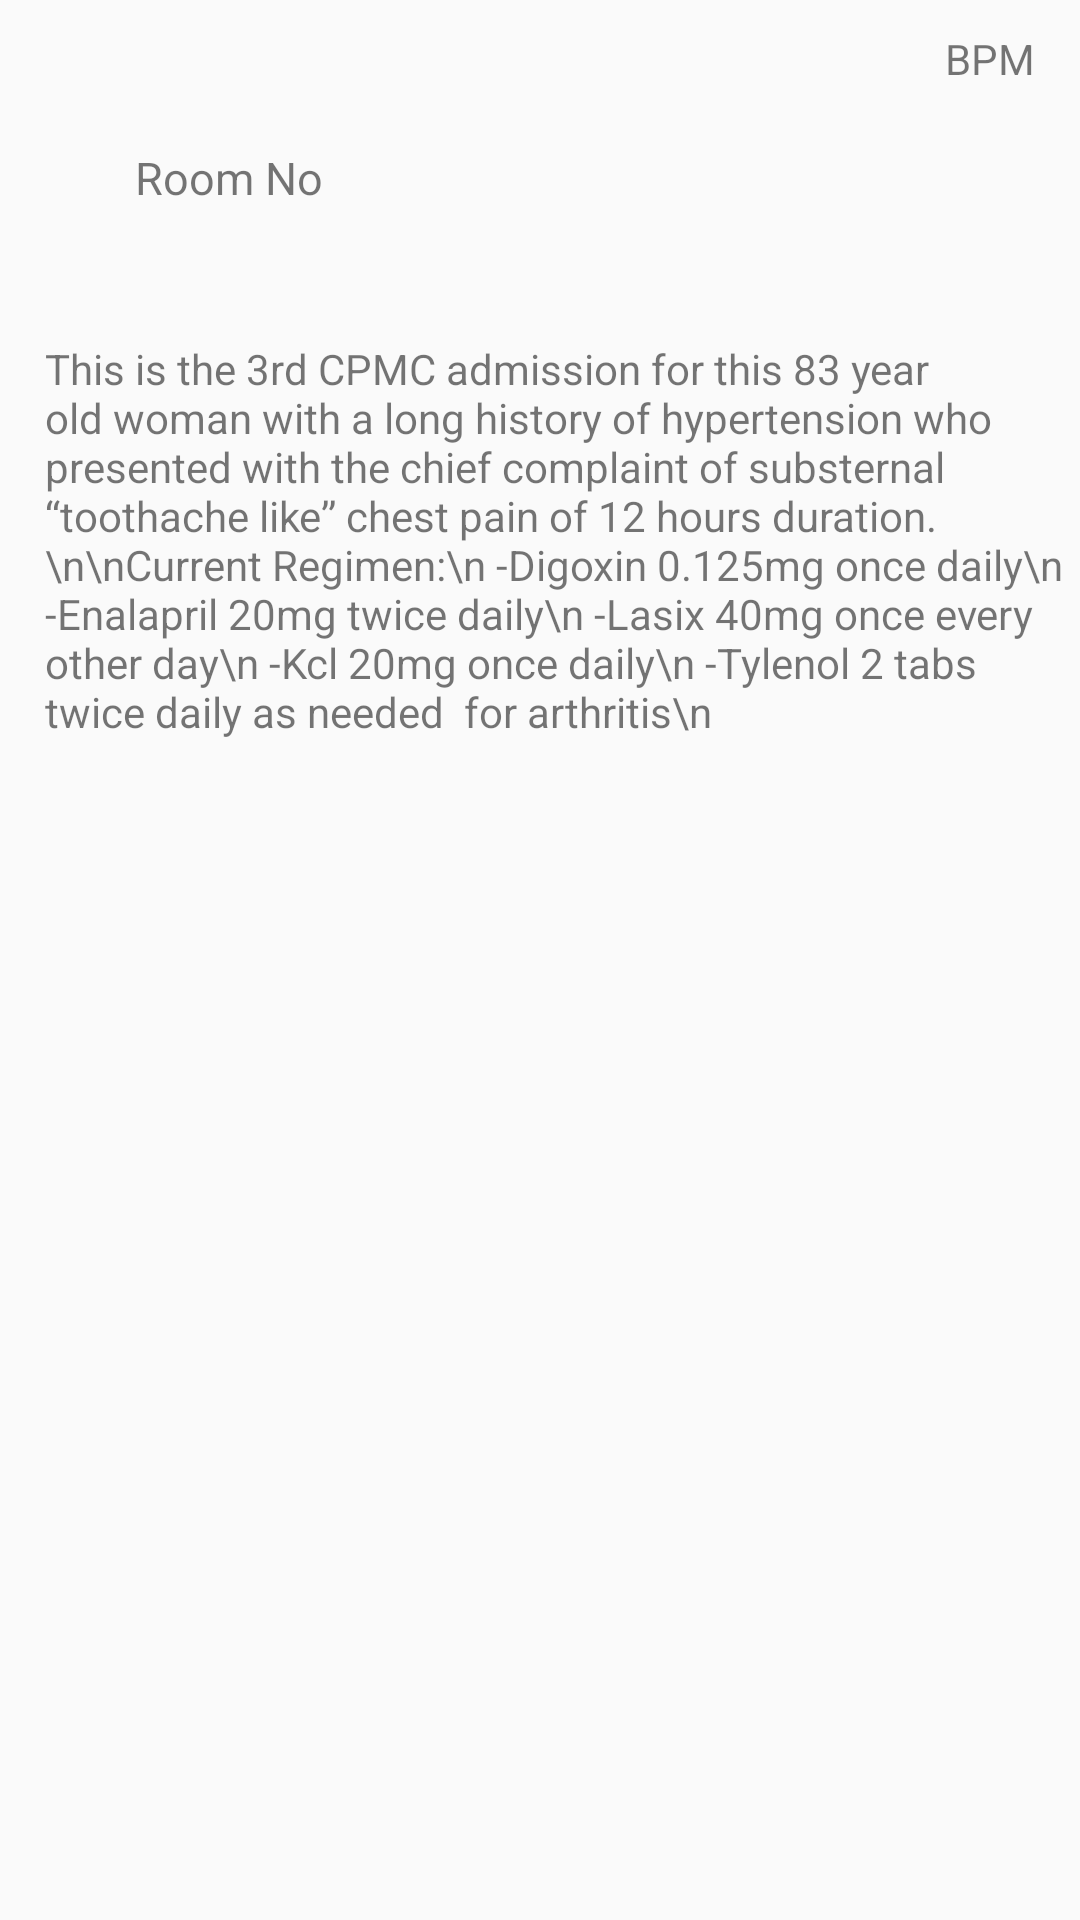

This screen was rendered from an Android layout file. Write that file and the resources it references.
<!-- AndroidManifest.xml: application theme AppTheme -->
<!-- res/layout/activity_patient__detail.xml -->
<?xml version="1.0" encoding="utf-8"?>
<RelativeLayout xmlns:android="http://schemas.android.com/apk/res/android"
    xmlns:tools="http://schemas.android.com/tools"
    xmlns:app="http://schemas.android.com/apk/res-auto"
    android:id="@+id/activity_patient__detail"
    android:layout_height="match_parent"
    android:layout_width="match_parent"
    android:paddingLeft="15dp">
    tools:context="com.example.nimblenurse.Patient_Detail"


    <TextView
        android:layout_width="wrap_content"
        android:layout_height="wrap_content"
        android:id="@+id/patient_name"
        android:fontFamily="sans-serif-condensed"
        android:textStyle="bold"
        android:textSize="25dp"
        android:layout_toRightOf="@+id/imageView2"
        android:paddingRight="60dp"
        android:paddingTop="10dp"

        android:paddingLeft="10dp" />

    <TextView
        android:text="This is the 3rd CPMC admission for this 83 year old woman with a long history of hypertension who presented with the chief complaint of substernal “toothache like” chest pain of 12 hours duration.
                      \n\nCurrent Regimen:\n
-Digoxin 0.125mg once daily\n
-Enalapril 20mg twice daily\n
-Lasix 40mg once every other day\n
-Kcl 20mg once daily\n
-Tylenol 2 tabs twice daily as needed  for arthritis\n  "
        android:layout_width="wrap_content"
        android:layout_height="wrap_content"
        android:id="@+id/History"
        android:paddingTop="25dp"
        android:layout_below="@+id/room"
        android:layout_alignParentLeft="true"
        android:layout_alignParentStart="true"
        android:layout_marginTop="19dp" />

    <TextView
        android:layout_width="wrap_content"
        android:layout_height="wrap_content"
        android:id="@+id/room"
        android:text="Room No"
        android:textSize="15dp"
        android:paddingLeft="10dp"
        android:paddingTop="20dp"
        android:layout_below="@+id/BPM"
        android:layout_toEndOf="@+id/imageView2"
        android:layout_toRightOf="@+id/imageView2" />

    <TextView

        android:layout_width="wrap_content"
        android:layout_height="wrap_content"
        android:id="@+id/BPM"
        android:text="BPM"
        android:paddingLeft="300dp"
        android:paddingTop="10dp"
        android:layout_alignParentTop="true"
        android:layout_alignParentLeft="true"
        android:layout_alignParentStart="true" />

    <ImageView
        android:layout_width="wrap_content"
        android:layout_height="wrap_content"
        app:srcCompat="@drawable/patients"

        android:id="@+id/imageView2"
        android:maxWidth="45dp"
        android:maxHeight="50dp"
        android:paddingStart="10dp"
        android:padding="10dp"
        android:paddingLeft="10dp"
        android:paddingTop="5dp"
        android:layout_below="@+id/BPM"
        android:layout_alignParentLeft="true"
        android:layout_alignParentStart="true" />


</RelativeLayout>
    
<!-- resources referenced by this layout -->
<resources>
  <style name="AppTheme" parent="Theme.AppCompat.Light.DarkActionBar">
          
          <item name="colorPrimary">@color/colorPrimary</item>
          <item name="colorPrimaryDark">@color/colorPrimaryDark</item>
          <item name="colorAccent">@color/colorAccent</item>
      </style>
  <color name="colorPrimary">#3F51B5</color>
  <color name="colorPrimaryDark">#303F9F</color>
  <color name="colorAccent">#FF4081</color>
</resources>
